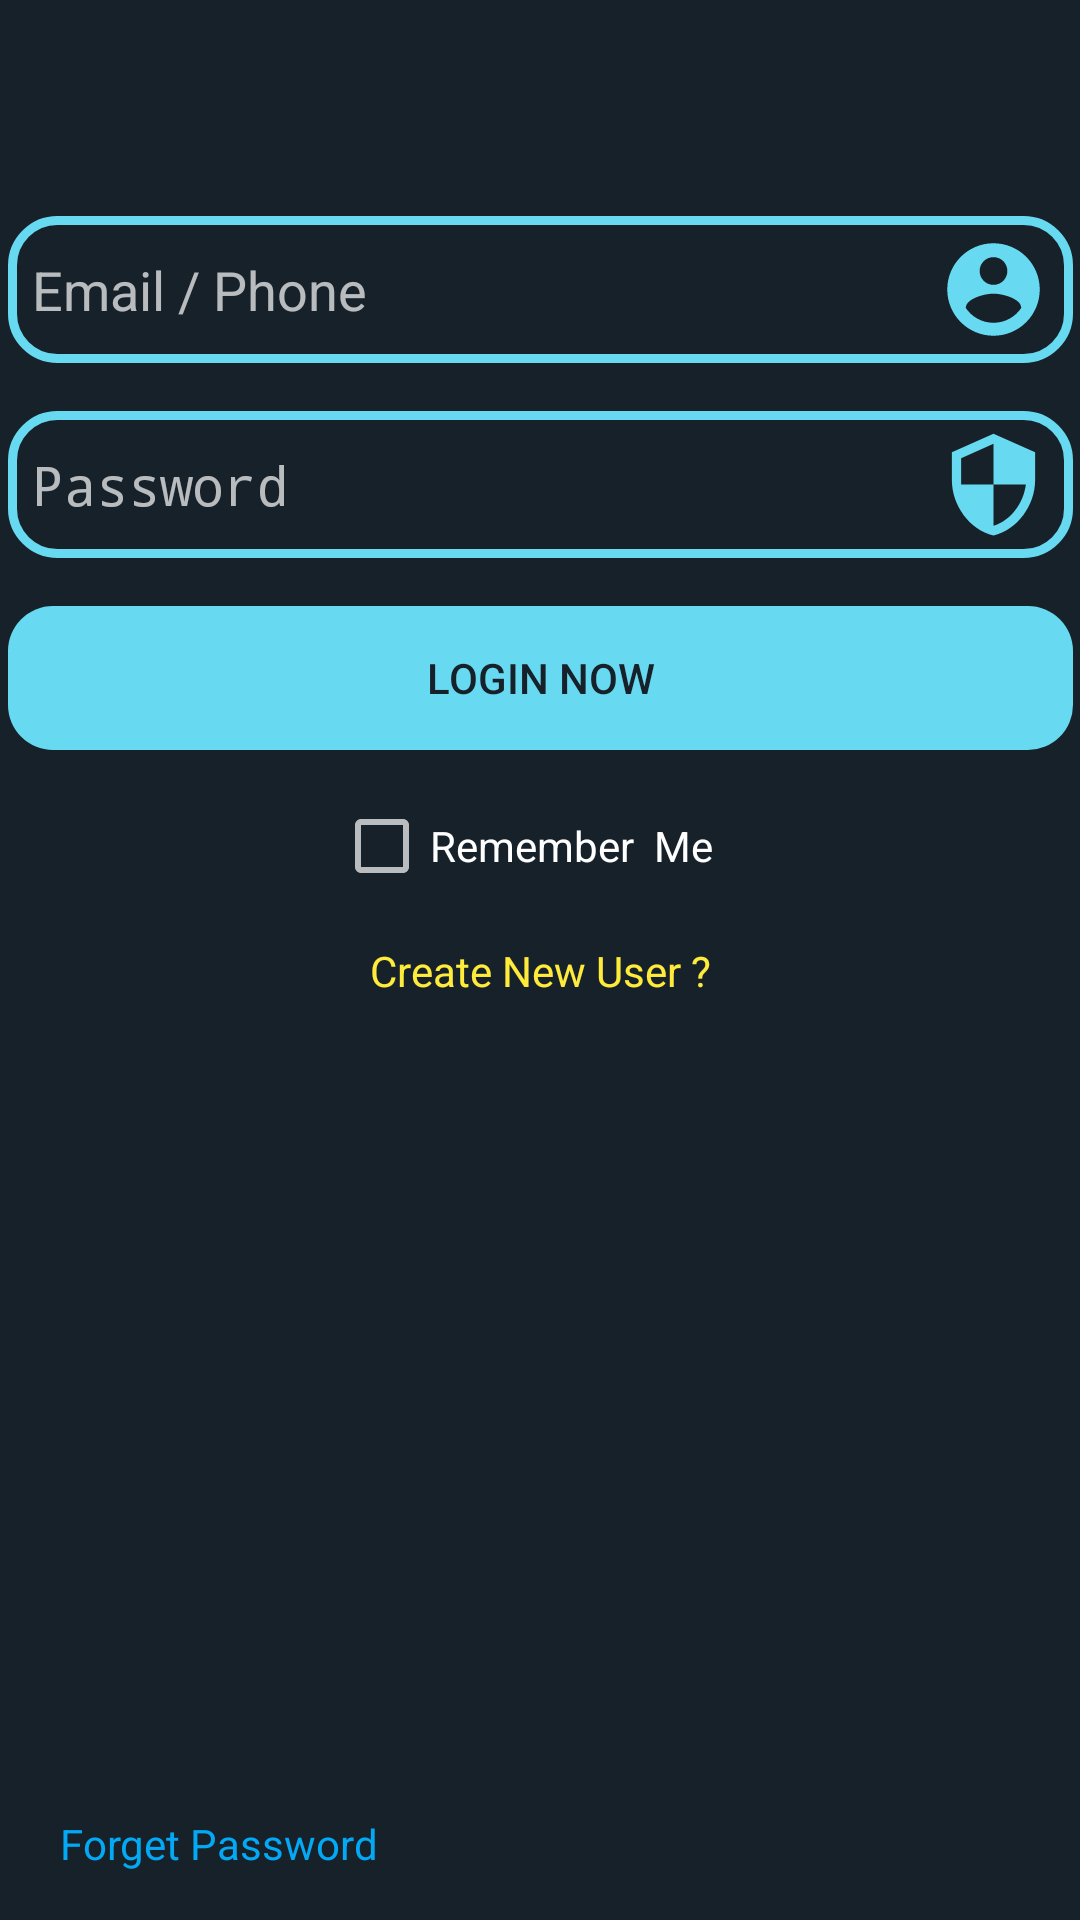

Produce the Android XML layout that renders to this screen, including the resource entries it uses.
<!-- AndroidManifest.xml: application theme Theme.AppCompat.NoActionBar -->
<!-- res/layout/activity_login.xml -->
<?xml version="1.0" encoding="utf-8"?>
<androidx.constraintlayout.widget.ConstraintLayout
    xmlns:android="http://schemas.android.com/apk/res/android"
    xmlns:app="http://schemas.android.com/apk/res-auto"
    xmlns:tools="http://schemas.android.com/tools"
    android:id="@+id/maincontn"
    android:layout_width="match_parent"
    android:layout_height="match_parent"
    android:background="@color/dark_main"

    tools:context=".LoginActivity">

    <ImageView
        android:id="@+id/logologin"
        android:layout_width="wrap_content"
        android:layout_height="wrap_content"
        android:layout_marginTop="40dp"
        app:layout_constraintEnd_toEndOf="parent"
        app:layout_constraintHorizontal_bias="0.497"
        app:layout_constraintStart_toStartOf="parent"
        app:layout_constraintTop_toTopOf="parent"
        app:srcCompat="@drawable/c" />

    <ImageView
        android:id="@+id/dotlogin"
        android:layout_width="wrap_content"
        android:layout_height="wrap_content"
        app:layout_constraintBottom_toBottomOf="@+id/logologin"
        app:layout_constraintEnd_toEndOf="@+id/logologin"
        app:layout_constraintHorizontal_bias="0.812"
        app:layout_constraintStart_toStartOf="@+id/logologin"
        app:layout_constraintTop_toTopOf="@+id/logologin"
        app:layout_constraintVertical_bias="0.37"
        app:srcCompat="@drawable/dot" />

    <EditText
        android:id="@+id/loginEmailphone"
        android:layout_width="355dp"
        android:layout_height="49dp"
        android:layout_marginStart="16dp"
        android:layout_marginTop="32dp"
        android:layout_marginEnd="16dp"
        android:background="@drawable/shape"
        android:drawableRight="@drawable/user_register"
        android:ems="10"
        android:hint="Email / Phone"
        android:inputType="textEmailAddress"
        android:paddingLeft="8dp"
        android:paddingRight="8dp"
        android:textColorLink="#FFFFFF"
        app:layout_constraintEnd_toEndOf="parent"
        app:layout_constraintHorizontal_bias="0.494"
        app:layout_constraintStart_toStartOf="parent"
        app:layout_constraintTop_toBottomOf="@+id/logologin" />

    <EditText
        android:id="@+id/logintextPassword"
        android:layout_width="355dp"
        android:layout_height="49dp"
        android:layout_marginStart="16dp"
        android:layout_marginTop="16dp"
        android:layout_marginEnd="16dp"
        android:background="@drawable/shape"
        android:drawableRight="@drawable/password_register"
        android:ems="10"
        android:hint="Password"
        android:inputType="textPassword"
        android:paddingLeft="8dp"
        android:paddingRight="8dp"
        app:layout_constraintEnd_toEndOf="parent"
        app:layout_constraintStart_toStartOf="parent"
        app:layout_constraintTop_toBottomOf="@+id/loginEmailphone" />

    <Button
        android:id="@+id/loginNow"
        android:layout_width="355dp"
        android:layout_height="wrap_content"
        android:layout_marginTop="16dp"
        android:background="@drawable/solid"
        android:onClick="Login"
        android:text="Login Now"
        android:textColor="#17212A"
        app:layout_constraintEnd_toEndOf="parent"
        app:layout_constraintStart_toStartOf="parent"
        app:layout_constraintTop_toBottomOf="@+id/logintextPassword" />

    <CheckBox
        android:id="@+id/RememberMe"
        android:layout_width="wrap_content"
        android:layout_height="wrap_content"
        android:layout_marginTop="16dp"
        android:text="Remember  Me"
        app:layout_constraintEnd_toEndOf="parent"
        app:layout_constraintHorizontal_bias="0.477"
        app:layout_constraintStart_toStartOf="parent"
        app:layout_constraintTop_toBottomOf="@+id/loginNow" />

    <TextView
        android:id="@+id/textView2"
        android:layout_width="wrap_content"
        android:layout_height="wrap_content"
        android:layout_marginTop="16dp"
        android:onClick="CreateNewUser"
        android:text="Create New User ?"
        android:textColor="#FFEB3B"
        app:layout_constraintEnd_toEndOf="parent"
        app:layout_constraintStart_toStartOf="parent"
        app:layout_constraintTop_toBottomOf="@+id/RememberMe" />

    <TextView
        android:id="@+id/ForgetPassword"
        android:layout_width="wrap_content"
        android:layout_height="wrap_content"
        android:layout_marginBottom="16dp"
        android:onClick="ForgetPassword"
        android:shadowColor="#FFFFFF"
        android:text="Forget Password"
        android:textColor="#03A9F4"
        app:layout_constraintBottom_toBottomOf="parent"
        app:layout_constraintEnd_toEndOf="parent"
        app:layout_constraintHorizontal_bias="0.079"
        app:layout_constraintStart_toStartOf="parent" />

    
    
    
    
    
    
    
    
    
    
</androidx.constraintlayout.widget.ConstraintLayout>
<!-- resources referenced by this layout -->
<resources>
  <color name="dark_main">#17212A</color>
  <!-- drawable c: png bitmap (drawable, 30901 bytes) -->
  <!-- drawable dot: png bitmap (drawable, 3709 bytes) -->
  <!-- drawable password_register (drawable) -->
  <vector android:height="37dp" android:tint="#67D9F0"
      android:viewportHeight="24" android:viewportWidth="24"
      android:width="37dp" xmlns:android="http://schemas.android.com/apk/res/android">
      <path android:fillColor="@android:color/white" android:pathData="M12,1L3,5v6c0,5.55 3.84,10.74 9,12 5.16,-1.26 9,-6.45 9,-12L21,5l-9,-4zM12,11.99h7c-0.53,4.12 -3.28,7.79 -7,8.94L12,12L5,12L5,6.3l7,-3.11v8.8z"/>
  </vector>
  <!-- drawable shape (drawable) -->
  <?xml version="1.0" encoding="utf-8"?>
  <selector xmlns:android="http://schemas.android.com/apk/res/android">
  <item>
       <shape android:shape="rectangle" android:useLevel="false" android:thicknessRatio="1.9" android:innerRadius="0dp" >
          <solid android:color="#17212A"/>
          <stroke android:width="3dp" android:color="#67D9F0"/>
  
          <corners android:radius="15dp"/>
      </shape>
  
  </item>
  
  </selector>
  <!-- drawable solid (drawable) -->
  <?xml version="1.0" encoding="utf-8"?>
  <selector xmlns:android="http://schemas.android.com/apk/res/android">
      <item>
          <shape android:shape="rectangle">
              <solid android:color="#67D9F0"/>
  
              <corners android:radius="15dp"/>
          </shape>
  
      </item>
  </selector>
  <!-- drawable user_register (drawable) -->
  <vector android:height="37dp" android:tint="@color/light_main"
      android:viewportHeight="24" android:viewportWidth="24"
      android:width="37dp" xmlns:android="http://schemas.android.com/apk/res/android">
    <path android:fillColor="@android:color/white" android:pathData="M12,2C6.48,2 2,6.48 2,12s4.48,10 10,10 10,-4.48 10,-10S17.52,2 12,2zM12,5c1.66,0 3,1.34 3,3s-1.34,3 -3,3 -3,-1.34 -3,-3 1.34,-3 3,-3zM12,19.2c-2.5,0 -4.71,-1.28 -6,-3.22 0.03,-1.99 4,-3.08 6,-3.08 1.99,0 5.97,1.09 6,3.08 -1.29,1.94 -3.5,3.22 -6,3.22z"/>
  </vector>
  <color name="light_main">#67D9F0</color>
</resources>
